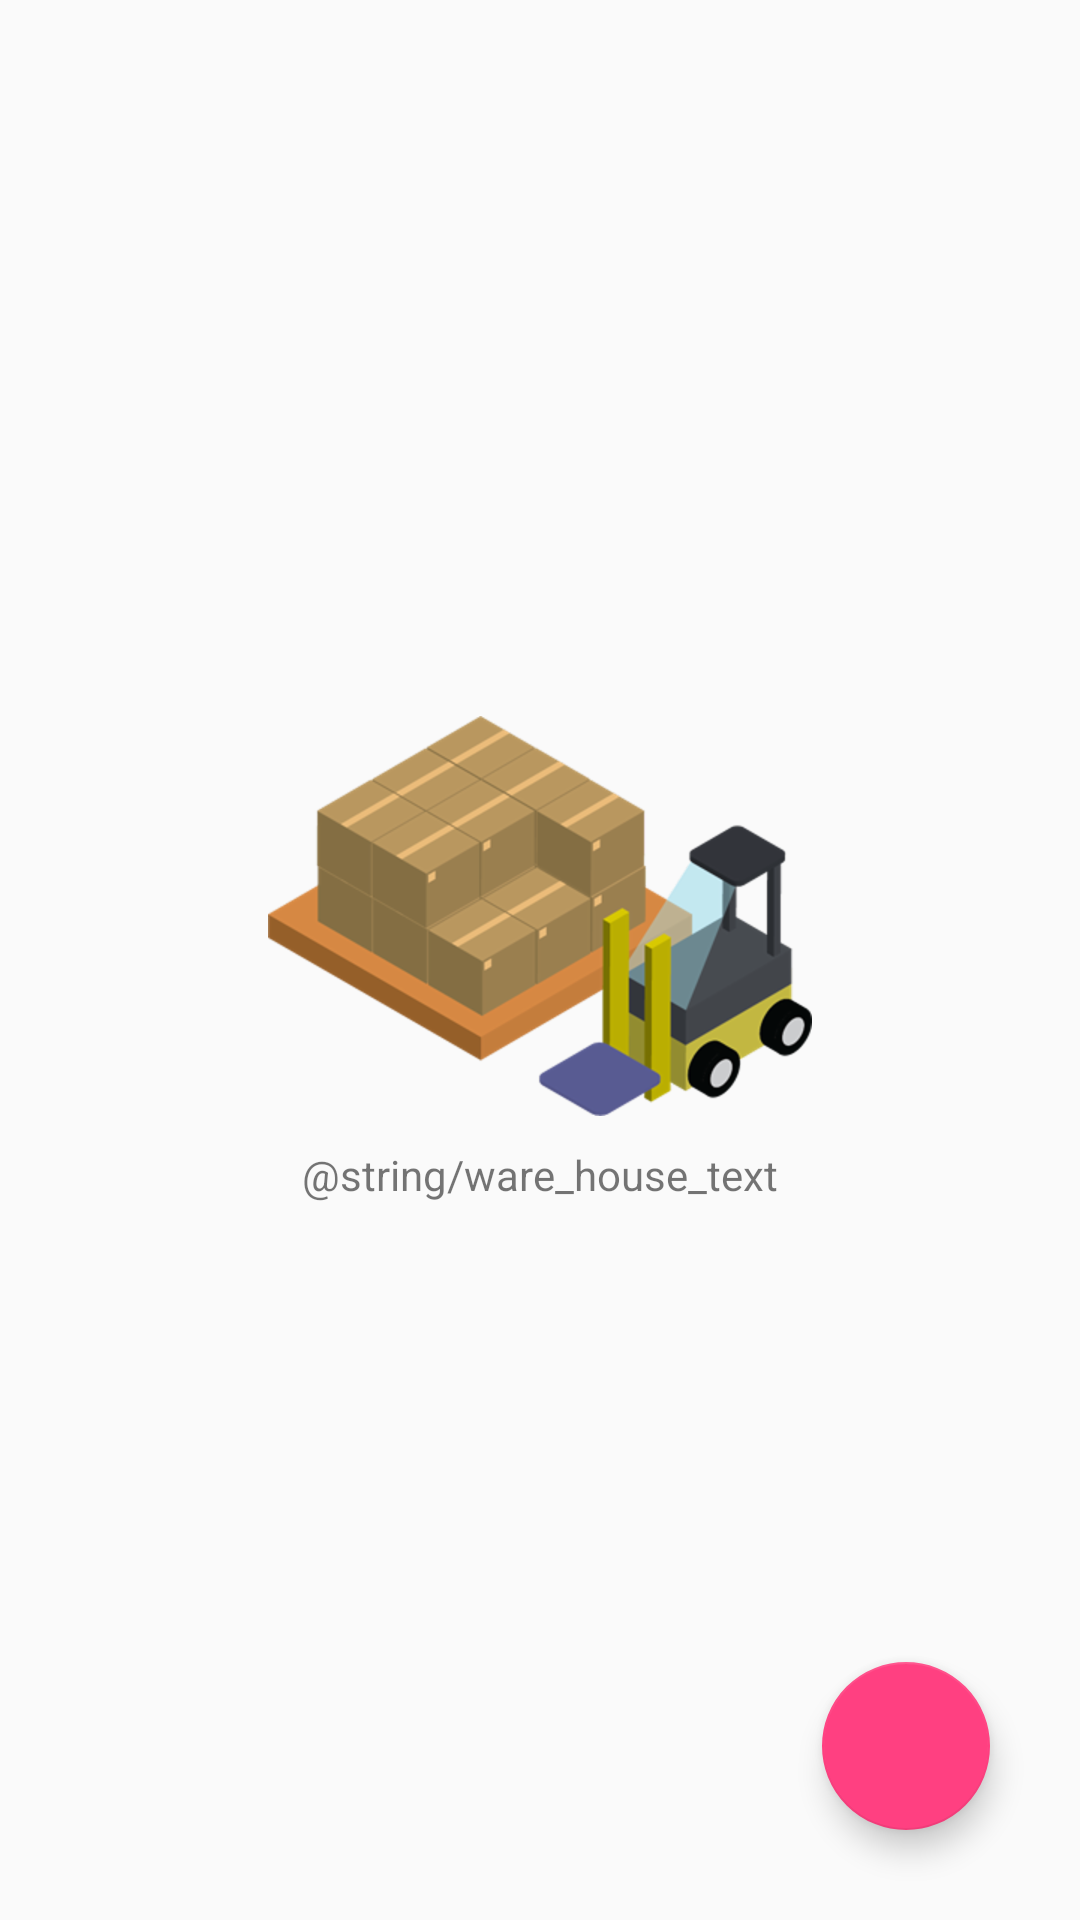

Layout XML and referenced resources for this Android screen:
<!-- AndroidManifest.xml: application theme AppTheme -->
<!-- res/layout/activity_main.xml -->
<?xml version="1.0" encoding="utf-8"?>
<RelativeLayout xmlns:android="http://schemas.android.com/apk/res/android"
    android:layout_width="match_parent"
    android:layout_height="match_parent">

    <TextView
        android:id="@+id/test"
        android:layout_width="match_parent"
        android:layout_height="match_parent" />

    <ListView
        android:id="@+id/list_view"
        android:layout_width="match_parent"
        android:layout_height="match_parent" />

    <RelativeLayout
        android:id="@+id/empty_list_view"
        android:layout_width="match_parent"
        android:layout_height="wrap_content"
        android:layout_centerInParent="true">

        <ImageView
            android:id="@+id/ware_house"
            android:layout_width="wrap_content"
            android:layout_height="wrap_content"
            android:layout_centerHorizontal="true"
            android:scaleType="center"
            android:src="@drawable/warehouse" />

        <TextView
            android:layout_marginTop="@dimen/margin_vertical"
            android:layout_width="wrap_content"
            android:layout_height="wrap_content"
            android:layout_below="@+id/ware_house"
            android:layout_centerHorizontal="true"
            android:text="@string/ware_house_text"/>
    </RelativeLayout>

    <android.support.design.widget.FloatingActionButton
        android:id="@+id/floating_add"
        android:layout_width="wrap_content"
        android:layout_height="wrap_content"
        android:layout_alignParentBottom="true"
        android:layout_alignParentEnd="true"
        android:layout_margin="@dimen/floating_margin"
        android:src="@drawable/ic_add_circle_black_24dp" />

</RelativeLayout>
<!-- resources referenced by this layout -->
<resources>
  <dimen name="floating_margin">30dp</dimen>
  <dimen name="margin_vertical">10dp</dimen>
  <!-- drawable warehouse: png bitmap (drawable-hdpi, 30971 bytes) -->
  <style name="AppTheme" parent="Theme.AppCompat.Light.DarkActionBar">
          
          <item name="colorPrimary">@color/colorPrimary</item>
          <item name="colorPrimaryDark">@color/colorPrimaryDark</item>
          <item name="colorAccent">@color/colorAccent</item>
      </style>
  <color name="colorPrimary">#3F51B5</color>
  <color name="colorPrimaryDark">#303F9F</color>
  <color name="colorAccent">#FF4081</color>
</resources>
